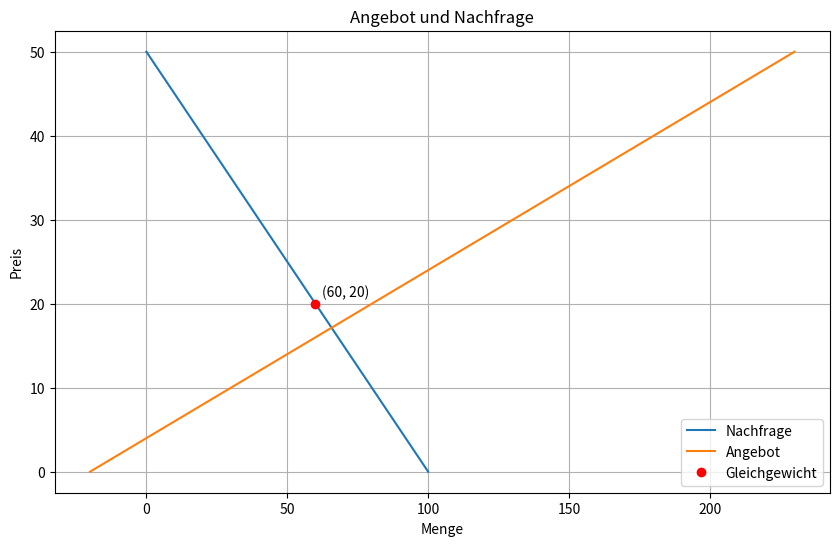

This figure's Python source:
import matplotlib.pyplot as plt
import numpy as np

def demand(p):
    return 100 - 2*p

def supply(p):
    return 5*p - 20

p = np.linspace(0, 50, 100)

plt.figure(figsize=(10, 6))
plt.plot(demand(p), p, label='Nachfrage')
plt.plot(supply(p), p, label='Angebot')

eq_price = 20
eq_quantity = demand(eq_price)
plt.plot(eq_quantity, eq_price, 'ro', label='Gleichgewicht')
plt.annotate(f'({eq_quantity}, {eq_price})', (eq_quantity, eq_price), xytext=(5, 5), textcoords='offset points')

plt.xlabel('Menge')
plt.ylabel('Preis')
plt.title('Angebot und Nachfrage')
plt.legend()
plt.grid(True)
plt.show()
